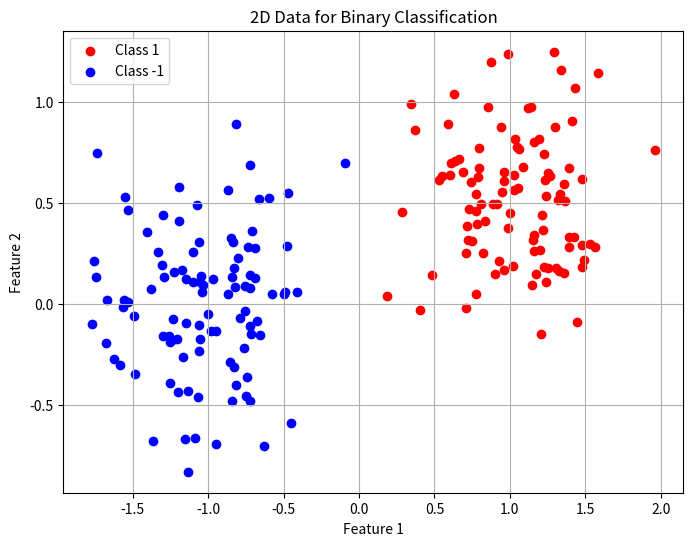

This figure's Python source:
import numpy as np 
import matplotlib.pyplot as plt


def generate_data(n=100, mA=np.array([1.0, 0.5]), sigmaA=0.3, mB=np.array([-1.0, 0.0]), sigmaB=0.35):
    """
        Generate synthetic data for two classes (classA and classB).

        Parameters:
        - n (int): Number of data points for each class.
        - mA (numpy.ndarray): Mean of classA in a 2-element array.
        - sigmaA (float): Standard deviation of classA.
        - mB (numpy.ndarray): Mean of classB in a 2-element array.
        - sigmaB (float): Standard deviation of classB.

        Returns:
        - classA (numpy.ndarray): Data points for classA in a 2xN array.
        - classB (numpy.ndarray): Data points for classB in a 2xN array.
    """
    #np.random.seed(42)  # For reproducibility
    classA = np.zeros((2, n))
    classA[0, :] = np.random.randn(1, n) * sigmaA + mA[0]
    classA[1, :] = np.random.randn(1, n) * sigmaA + mA[1]

    classB = np.zeros((2, n))
    classB[0, :] = np.random.randn(1, n) * sigmaB + mB[0]
    classB[1, :] = np.random.randn(1, n) * sigmaB + mB[1]

    return classA, classB


def shuffle_data(classA, classB):
    """
        Shuffle and combine data samples from two classes into a single dataset.

        Parameters:
        - classA (numpy.ndarray): Data points for classA.
        - classB (numpy.ndarray): Data points for classB.

        Returns:
        - shuffled_data (numpy.ndarray): Shuffled and combined data samples.
        - shuffled_labels (numpy.ndarray): Shuffled and combined labels corresponding to the data samples.
    """
    nA = classA.shape[1]
    nB = classB.shape[1]

    data = np.hstack((classA, classB))
    labels = np.hstack((np.ones(nA), -1 * np.ones(nB))) # Class A labeled as 1, Class B as -1
    labels = labels.reshape((1, labels.shape[0]))
    data_set = np.vstack((data, labels))

    np.random.shuffle(data_set)
    n, m = data_set.shape
    shuffled_data, shuffled_labels = data_set[:n-1, :], data_set[n-1, :]
    
    return shuffled_data, shuffled_labels


def visualize_data(classA, classB):
    plt.figure(figsize=(8, 6))
    # Plotting
    plt.scatter(classA[0, :], classA[1, :], color='red', label='Class 1')
    plt.scatter(classB[0, :], classB[1, :], color='blue', label='Class -1')
    plt.xlabel('Feature 1')
    plt.ylabel('Feature 2')
    plt.title('2D Data for Binary Classification')
    plt.legend()
    plt.grid(True)
    plt.show()


def main():
    classA, classB = generate_data()
    visualize_data(classA, classB)
    shuffled_data, shuffled_labels = shuffle_data(classA, classB)
    print(shuffled_labels)


if __name__ == '__main__':
    main()